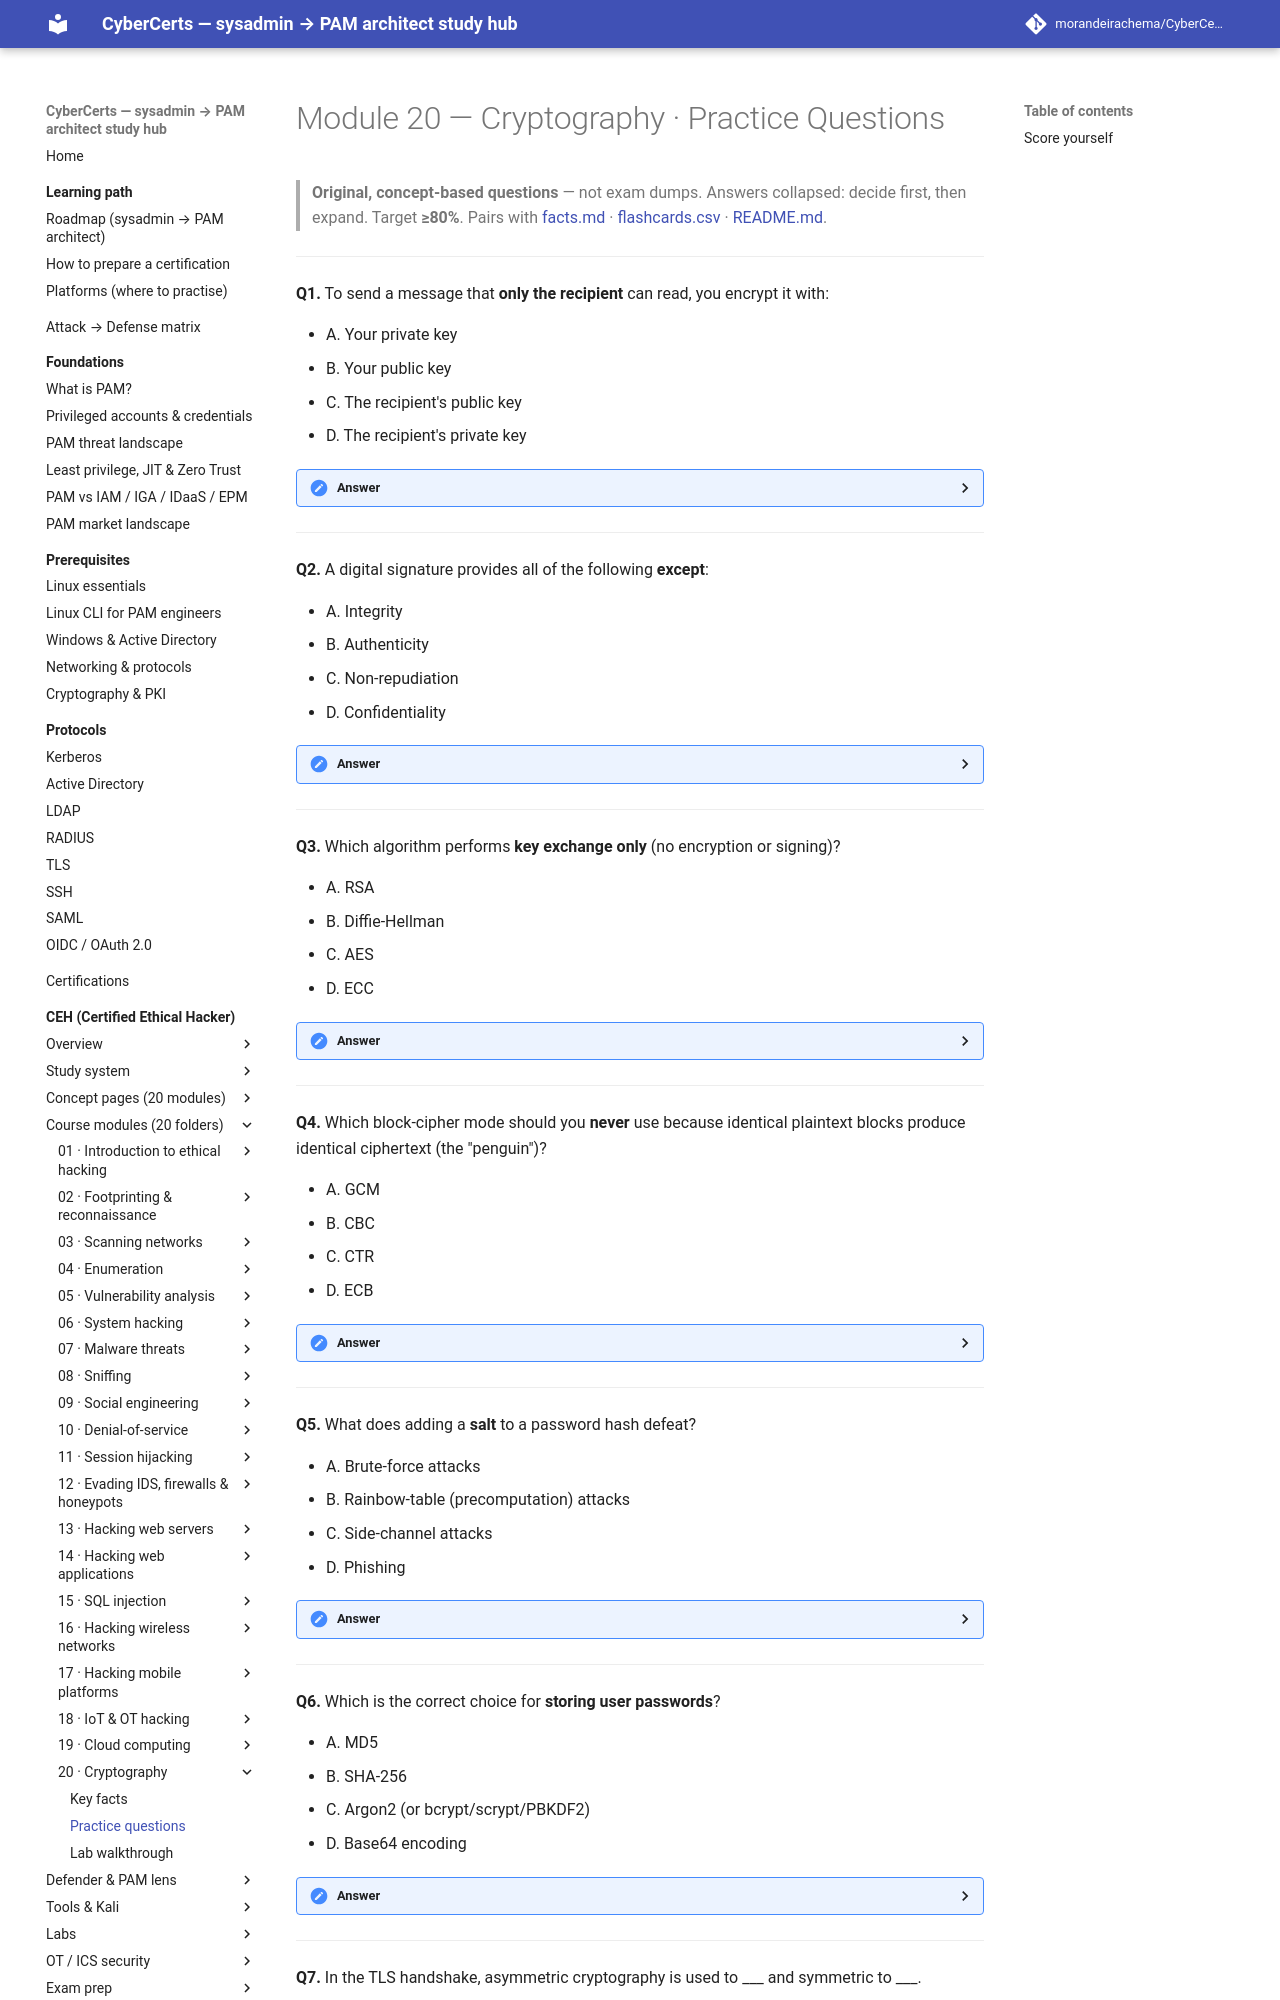

repository: morandeirachema/CyberCerts · page: certs/ceh/modules/20-cryptography/practice-questions/index.html · generator: mkdocs

# Module 20 — Cryptography · Practice Questions

> **Original, concept-based questions** — not exam dumps. Answers collapsed: decide first, then expand. Target **≥80%**. Pairs with [facts.md](facts.md) · [flashcards.csv](flashcards.csv) · [README.md](README.md).

---

**Q1.** To send a message that **only the recipient** can read, you encrypt it with:

- A. Your private key
- B. Your public key
- C. The recipient's public key
- D. The recipient's private key

<details><summary>Answer</summary>

**C. The recipient's public key.** Only their matching *private* key can decrypt it. (Signing, by contrast, uses **your private** key. Swapping these two is the most common crypto trap.)
</details>

---

**Q2.** A digital signature provides all of the following **except**:

- A. Integrity
- B. Authenticity
- C. Non-repudiation
- D. Confidentiality

<details><summary>Answer</summary>

**D. Confidentiality.** A signature (hash encrypted with the signer's private key) proves who sent it and that it's unaltered, and prevents denial — but it does **not** hide the message. Encryption provides confidentiality.
</details>

---

**Q3.** Which algorithm performs **key exchange only** (no encryption or signing)?

- A. RSA
- B. Diffie-Hellman
- C. AES
- D. ECC

<details><summary>Answer</summary>

**B. Diffie-Hellman.** DH securely agrees a shared secret over an untrusted channel but can't encrypt or sign. RSA does both; **DSA** signs only; AES is symmetric. Memorize the capability of each.
</details>

---

**Q4.** Which block-cipher mode should you **never** use because identical plaintext blocks produce identical ciphertext (the "penguin")?

- A. GCM
- B. CBC
- C. CTR
- D. ECB

<details><summary>Answer</summary>

**D. ECB.** It leaks structure. Prefer **GCM** (authenticated: confidentiality + integrity). CBC is acceptable but is the padding-oracle target; CTR turns a block cipher into a stream.
</details>

---

**Q5.** What does adding a **salt** to a password hash defeat?

- A. Brute-force attacks
- B. Rainbow-table (precomputation) attacks
- C. Side-channel attacks
- D. Phishing

<details><summary>Answer</summary>

**B. Rainbow-table attacks.** A unique per-password salt makes precomputed tables useless. Slowing brute force is the job of a **work factor** (bcrypt/scrypt/Argon2/PBKDF2), a separate property.
</details>

---

**Q6.** Which is the correct choice for **storing user passwords**?

- A. MD5
- B. SHA-256
- C. Argon2 (or bcrypt/scrypt/PBKDF2)
- D. Base64 encoding

<details><summary>Answer</summary>

**C. Argon2 / bcrypt / scrypt / PBKDF2.** These are *slow, salted, tunable* KDFs. MD5 and SHA-256 are built to be **fast** — exactly wrong for passwords. Base64 is encoding, not hashing at all.
</details>

---

**Q7.** In the TLS handshake, asymmetric cryptography is used to ___ and symmetric to ___.
